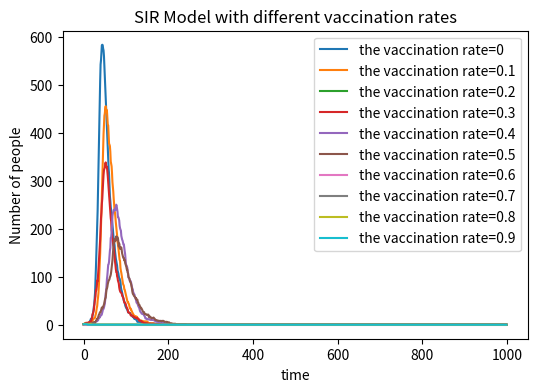

Source code (Python):
# create a SIR model
# import nessary libraries
import numpy as np
import matplotlib.pyplot as plt
# define the variables in the model, beta, gamma, S, I, R, N
# S = number of susceptible individuals
# I = number of infected individuals
# R = number of recovered individuals
# N = total population
# beta = rate of infection 
# gamma = rate of recovery
N = 1000
beta = 0.3
gamma = 0.05
# create an array to track the infecous individuals over time
# Initially, I = 1, S=999,R=0
plt.figure(figsize=(6, 4), dpi=150)
plt.xlabel('time')
plt.ylabel('Number of people')
plt.title('SIR Model with different vaccination rates')
# create a list of probability of immunization
# loop through the list of probability of immunization
# for each probability of immunization, calculate the number of infectious individuals
list_probabitity = [0, 0.1, 0.2, 0.3, 0.4, 0.5, 0.6, 0.7, 0.8, 0.9]
for IM in list_probabitity:
    S=int(999-N*IM)
    I=1
    R=0
    list_infectious = []
    for i in range(1000):
        list_susceptible1 = np.random.choice(range(2), S, p=[1-beta*I/N, beta*I/N])
        list_infectious1 = np.random.choice(range(2), I, p=[gamma, 1-gamma])
        for j in list_susceptible1:
            if I>0:
                if j == 1:
                    S -= 1
                    I += 1
        for k in list_infectious1:
            if I>0:
                if k == 1:
                    I += 0
                else:
                    R += 1
                    I -= 1
        list_infectious.append(I)
    plt.plot(list_infectious, label='the vaccination rate='+str(IM))
plt.legend()
plt.show()